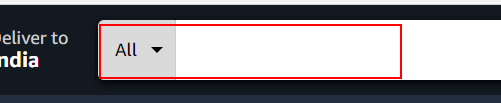
Task: Q4_Solution
Workflow: Main

Step 1: select "Electronics" in the drop-down

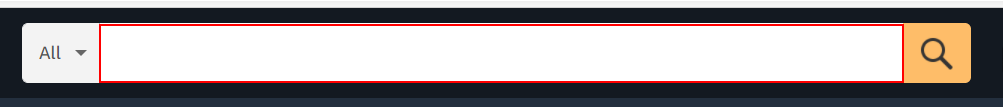
Step 2: type "[item.ToString+ "[k(enter)]"]" into the text box

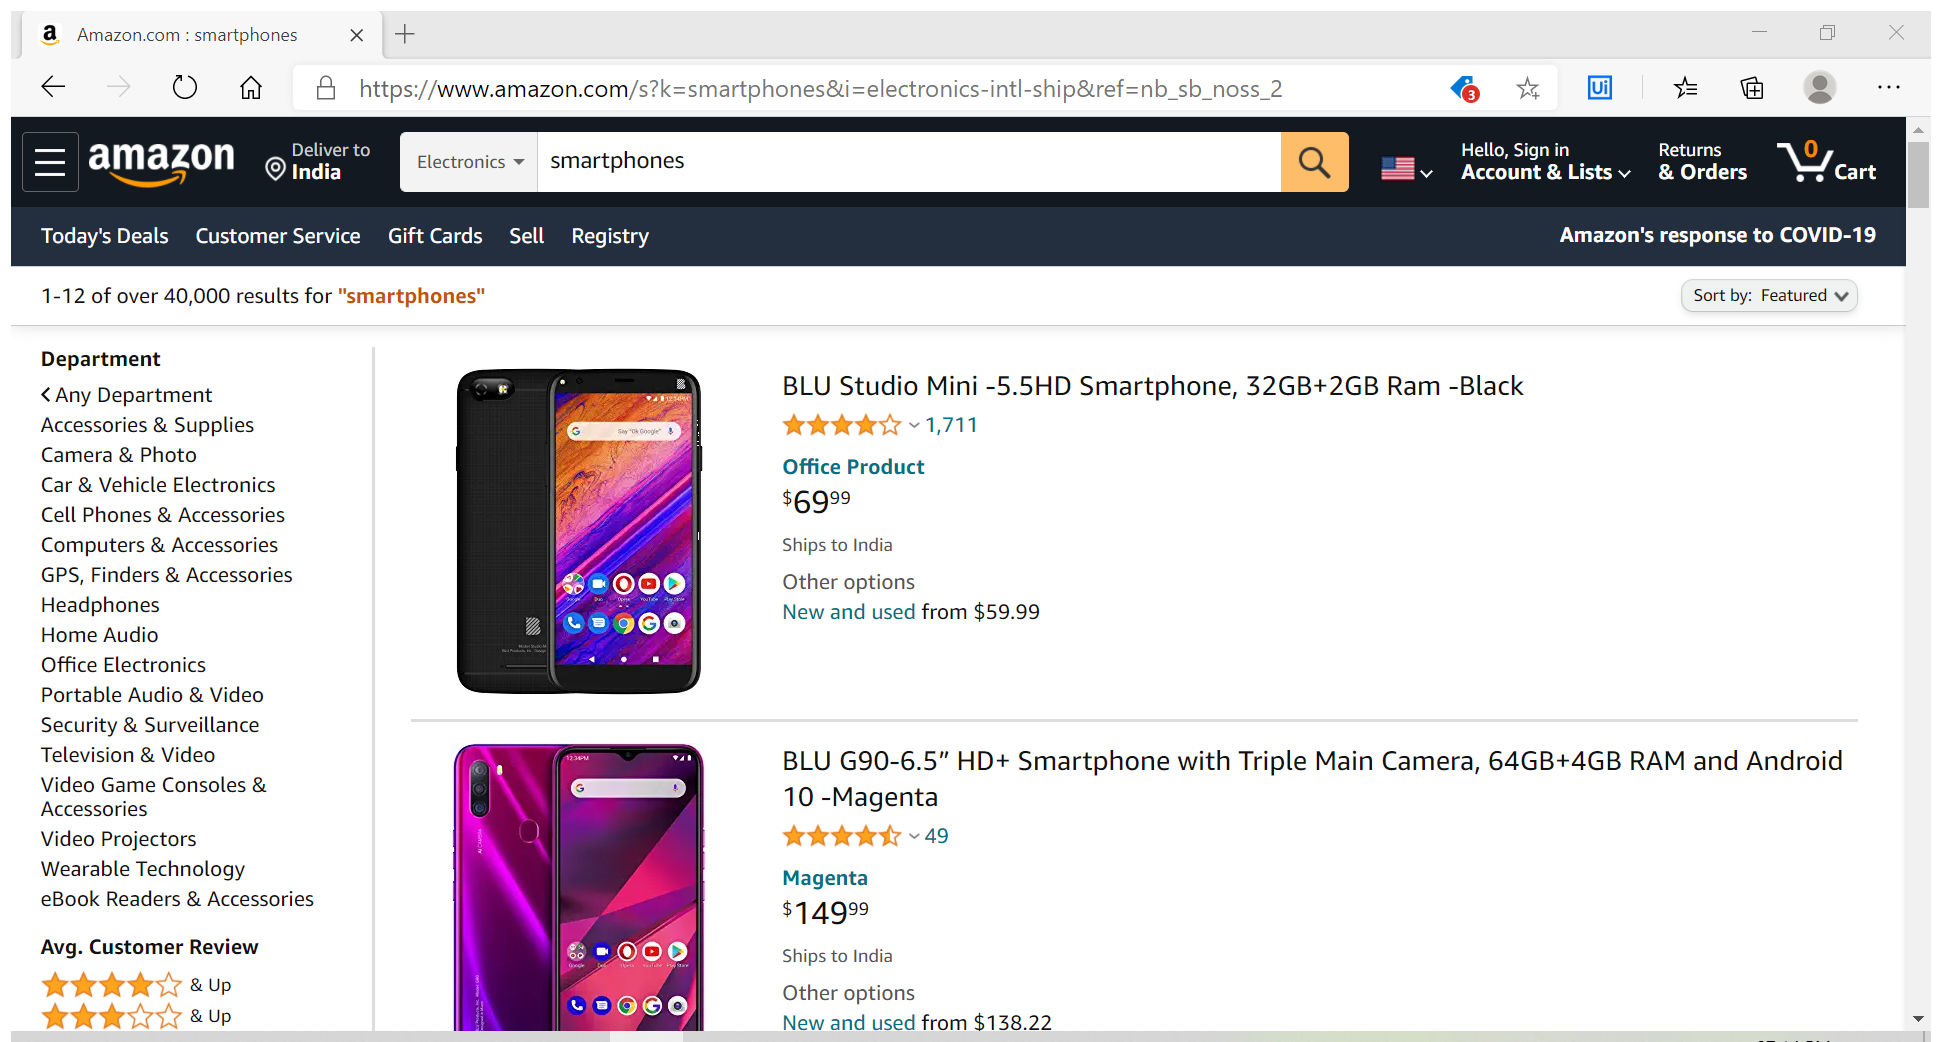
Step 3: Amazon Homepage in window 'Amazon.com*' (msedge.exe)

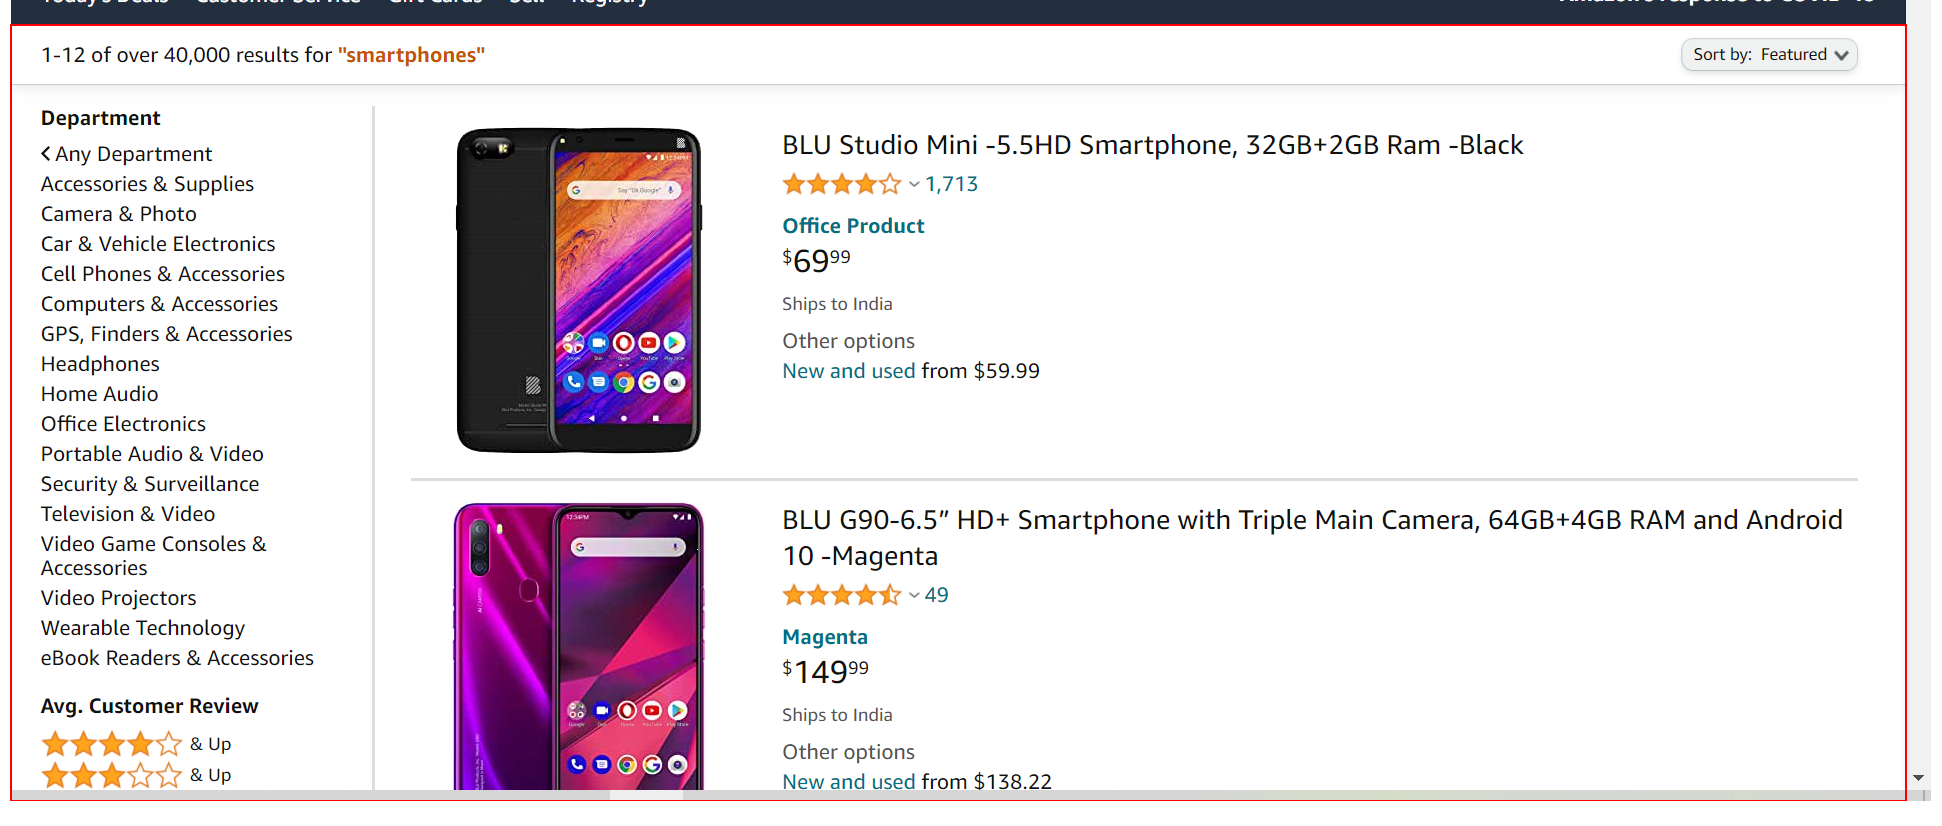
Step 4: get-text from the element 'search'

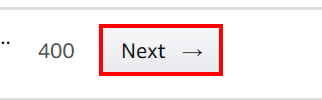
Step 5 [then]: click on the link 'Next→'

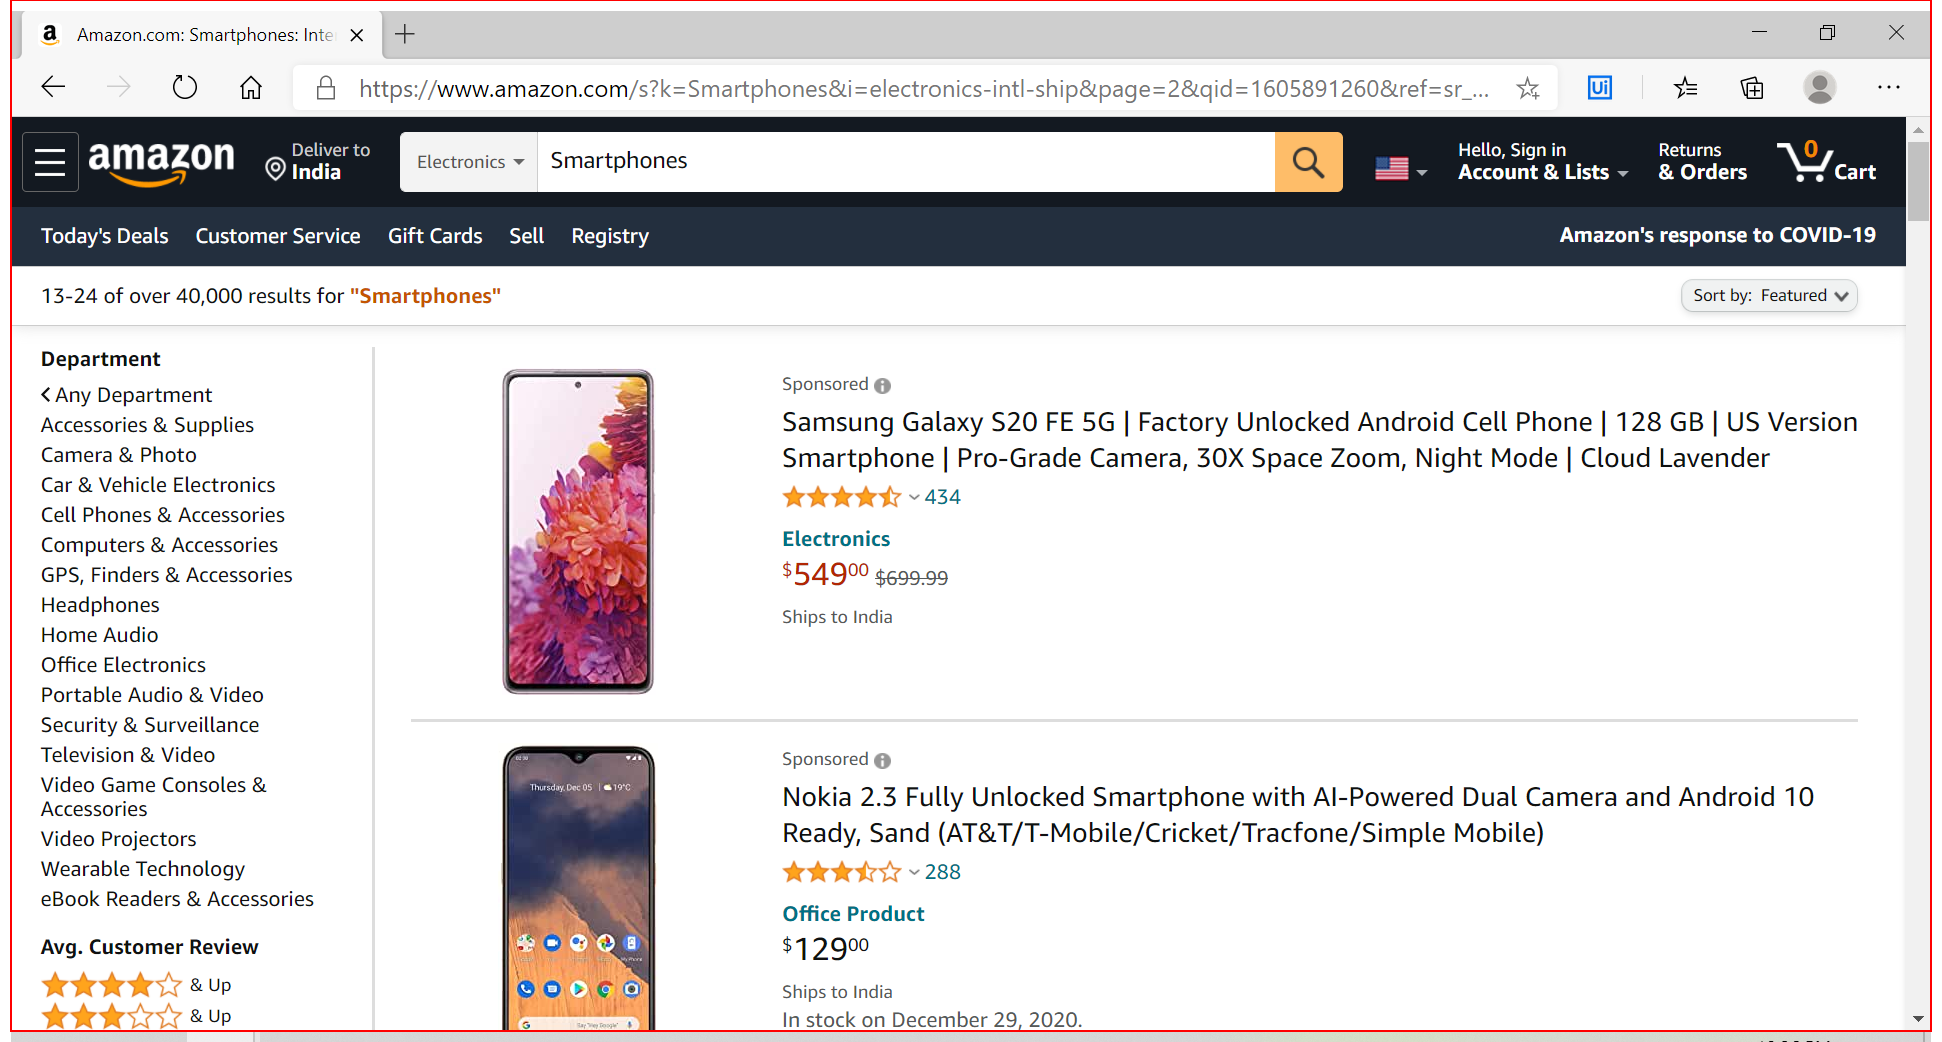
Step 6: Inject Js Script 'Intermediate D3D Window'